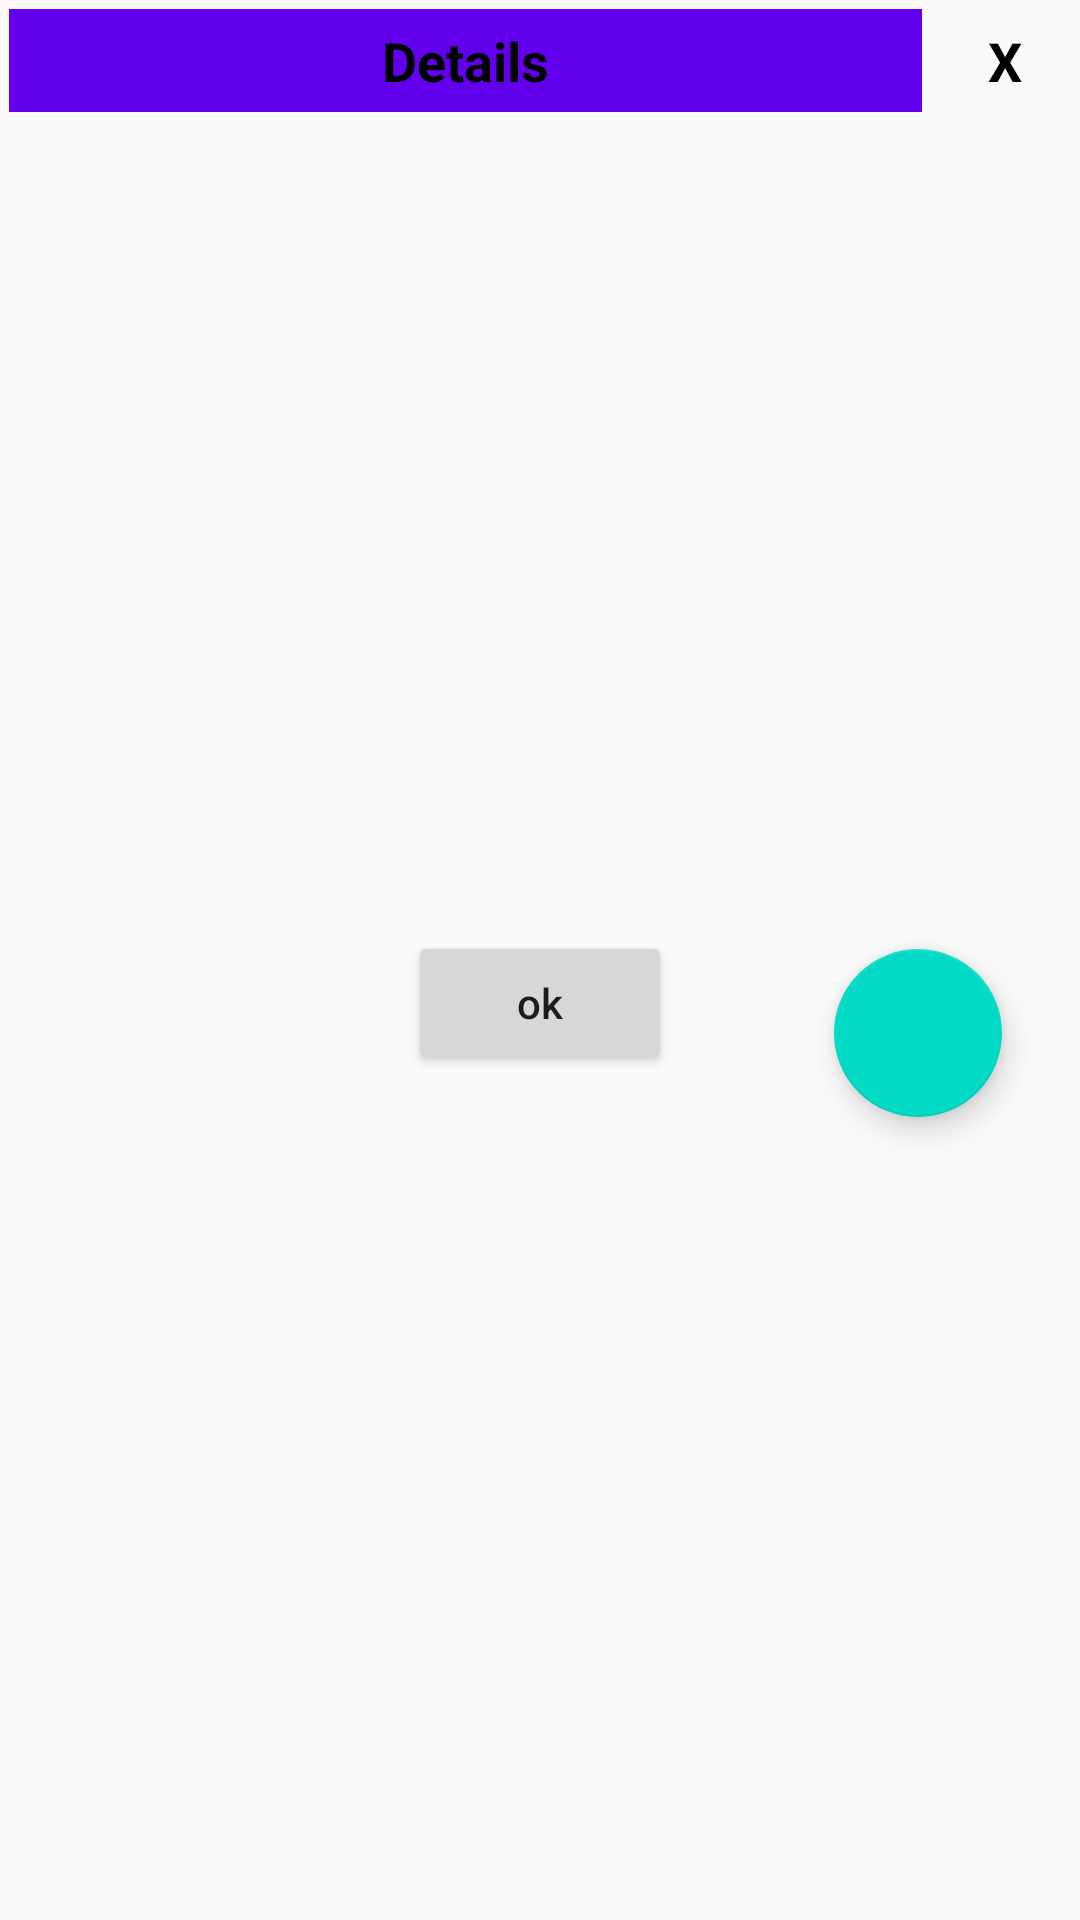

Android layout source for this screen:
<!-- AndroidManifest.xml: application theme AppTheme -->
<!-- res/layout/deposit_details.xml -->
<?xml version="1.0" encoding="utf-8"?>
<LinearLayout
    xmlns:android="http://schemas.android.com/apk/res/android"
    android:orientation="vertical"
    android:layout_width="match_parent"
    android:layout_height="wrap_content">
    <LinearLayout
        android:layout_width="match_parent"
        android:layout_height="wrap_content"
        android:orientation="horizontal">
        <TextView
            android:id="@+id/tvHeader"
            android:layout_width="0dp"
            android:layout_height="wrap_content"
            android:layout_weight="7"
            android:text="Details"
            android:background="@color/colorPrimary"
            style="@style/tvStyleHeader"/>
        <TextView
            android:id="@+id/tvCancel"
            android:layout_width="0dp"
            android:layout_height="wrap_content"
            android:layout_weight="1"
            android:text="X"
            android:background="@color/red"
            style="@style/tvStyleHeader"/>
    </LinearLayout>
    <RelativeLayout
        android:layout_width="match_parent"
        android:layout_height="wrap_content"
        android:layout_margin="5dp"
        android:padding="5dp">
        <android.support.v7.widget.RecyclerView
            android:id="@+id/rvDepositDetailsList"
            android:layout_width="match_parent"
            android:layout_height="250dp">

        </android.support.v7.widget.RecyclerView>
        <android.support.design.widget.FloatingActionButton
            android:id="@+id/fabAddDeposit"
            android:layout_width="wrap_content"
            android:layout_height="wrap_content"
            android:layout_below="@id/rvDepositDetailsList"
            android:layout_alignParentRight="true"
            android:layout_margin="16dp"/>
        <Button
            android:layout_width="wrap_content"
            android:layout_height="wrap_content"
            android:layout_below="@id/rvDepositDetailsList"
            android:layout_centerHorizontal="true"
            android:layout_margin="10dp"
            android:textAllCaps="false"
            android:text="ok"/>
    </RelativeLayout>
</LinearLayout>
<!-- resources referenced by this layout -->
<resources>
  <style name="tvStyleHeader">
          <item name="android:gravity">center</item>
          <item name="android:padding">5dp</item>
          <item name="android:layout_margin">3dp</item>
          <item name="android:textSize">18sp</item>
          <item name="android:textStyle">bold</item>
          <item name="android:textColor">@color/black</item>
      </style>
  <style name="AppTheme" parent="Theme.AppCompat.Light.DarkActionBar">
          
          <item name="colorPrimary">@color/colorPrimary</item>
          <item name="colorPrimaryDark">@color/colorPrimaryDark</item>
          <item name="colorAccent">@color/colorAccent</item>
      </style>
  <!-- not gathered from this repository: default colours our renderer supplied (Android Studio template values) -->
  <color name="black">#FF000000</color>
  <color name="colorPrimary">#FF6200EE</color>
  <color name="colorPrimaryDark">#FF3700B3</color>
  <color name="colorAccent">#FF03DAC5</color>
</resources>
